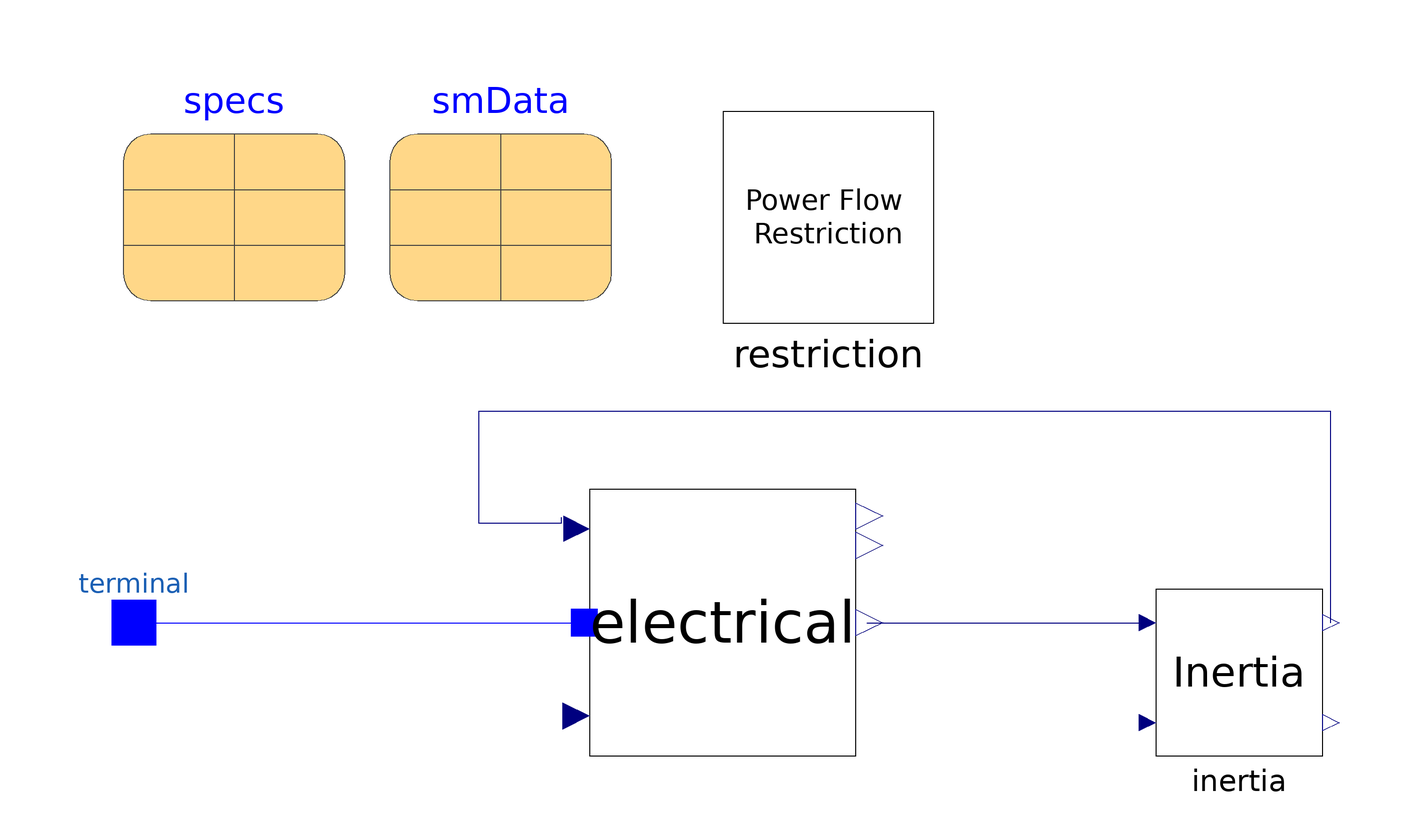

Above is the diagram view of the following Modelica model: its components placed by their Placement annotations and its connect equations drawn as lines.

model ClassicalSynchronousMachine
  parameter SynchronousMachineData smData "Record with machine parameters" annotation(
    Placement(visible = true, transformation(origin = {-78, 78}, extent = {{-20, -20}, {20, 20}}, rotation = 0)));
  parameter RestrictionData specs "Record with load flow specs." annotation(
    Placement(visible = true, transformation(origin = {-126, 78}, extent = {{-20, -20}, {20, 20}}, rotation = 0)));
  Circuit.Interfaces.PositivePin terminal annotation(
    Placement(visible = true, transformation(origin = {-144, 0}, extent = {{-10, -10}, {10, 10}}, rotation = 0), iconTransformation(origin = {-100, 0}, extent = {{-10, -10}, {10, 10}}, rotation = 0)));
  OmniPES.QuasiSteadyState.Machines.Interfaces.Inertia inertia(smData = smData) annotation(
    Placement(visible = true, transformation(origin = {55, -9}, extent = {{-15, -15}, {15, 15}}, rotation = 0)));
  Interfaces.Classical_Electric electrical(smData = smData) annotation(
    Placement(visible = true, transformation(origin = {-38, 0}, extent = {{-24, -24}, {24, 24}}, rotation = 0)));
  replaceable Interfaces.Restriction restriction constrainedby Interfaces.Restriction(param = specs) annotation(
     choicesAllMatching = true,
     Placement(visible = true, transformation(origin = {-19, 73}, extent = {{-19, -19}, {19, 19}}, rotation = 0)));
equation
  der(inertia.Pm) = 0.0;
  der(electrical.Efd) = 0.0;
  restriction.P = electrical.Pt;
  restriction.Q = electrical.Qt;
  restriction.V = Modelica.ComplexMath.abs(terminal.v);
  terminal.v.re*tan(restriction.theta) = terminal.v.im;
  connect(inertia.delta, electrical.delta) annotation(
    Line(points = {{71.5, 0}, {71.5, 38}, {-82, 38}, {-82, 18}, {-67, 18}, {-67, 19}}, color = {0, 0, 127}));
  connect(electrical.Pe, inertia.Pe) annotation(
    Line(points = {{-12, 0}, {38.5, 0}}, color = {0, 0, 127}));
  connect(terminal, electrical.terminal) annotation(
    Line(points = {{-144, 0}, {-63, 0}}, color = {0, 0, 255}));
  annotation(
    Icon(graphics = {Ellipse(origin = {33, 0}, extent = {{65, 65}, {-65, -65}}, endAngle = 360), Line(origin = {-66, -1.07}, points = {{-34, 1}, {34, 1}}), Bitmap(extent = {{22, 4}, {22, 4}}), Text(origin = {10, 27}, extent = {{72, -67}, {-30, 13}}, textString = "SM")}, coordinateSystem(initialScale = 0.1)));
end ClassicalSynchronousMachine;